Run: headless pygame with SDL's dummy video driver; simulated clock (each Clock.tick advances the game by its frame time, no real sleeping); random seed 0; keys injected as events and as key.get_pressed() state; no mouse input.
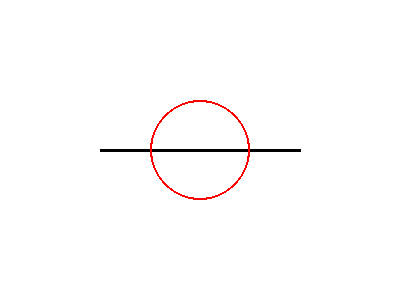
Frame 1 of 4 · flips 1–60 · no input
Frame 2 of 4 · flips 61–180 · tapped SPACE, RETURN · held RIGHT (→), D · screen unchanged from frame 1, image omitted
Frame 3 of 4 · flips 181–300 · held DOWN (↓), S · screen unchanged from frame 2, image omitted
Frame 4 of 4 · flips 301–420 · held LEFT (←), A, UP (↑), W · screen unchanged from frame 3, image omitted

The pygame program that drew these frames:

import pygame
import sys

class Punto:
    def __init__(self, x, y):
        self.x = x
        self.y = y

class Linea:
    def __init__(self, p1, p2):
        self.p1 = p1
        self.p2 = p2

    def dibujar(self, screen):
        pygame.draw.line(screen, (0, 0, 0), (self.p1.x, self.p1.y), (self.p2.x, self.p2.y), 3)

class Circulo:
    def __init__(self, centro, radio):
        self.centro = centro
        self.radio = radio

    def dibujar(self, screen):
        pygame.draw.circle(screen, (255, 0, 0), (self.centro.x, self.centro.y), self.radio, 2)

def main():
    pygame.init()
    screen = pygame.display.set_mode((400, 300))
    pygame.display.set_caption("Gráfico con Pygame")

    # Crear puntos
    p1 = Punto(100, 150)
    p2 = Punto(300, 150)

    # Crear línea y círculo
    linea = Linea(p1, p2)
    centro = Punto(200, 150)
    circulo = Circulo(centro, 50)

    # Bucle principal
    while True:
        for event in pygame.event.get():
            if event.type == pygame.QUIT:
                pygame.quit()
                sys.exit()

        screen.fill((255, 255, 255))  # Fondo blanco
        linea.dibujar(screen)
        circulo.dibujar(screen)

        pygame.display.flip()

if __name__ == "__main__":
    main()
